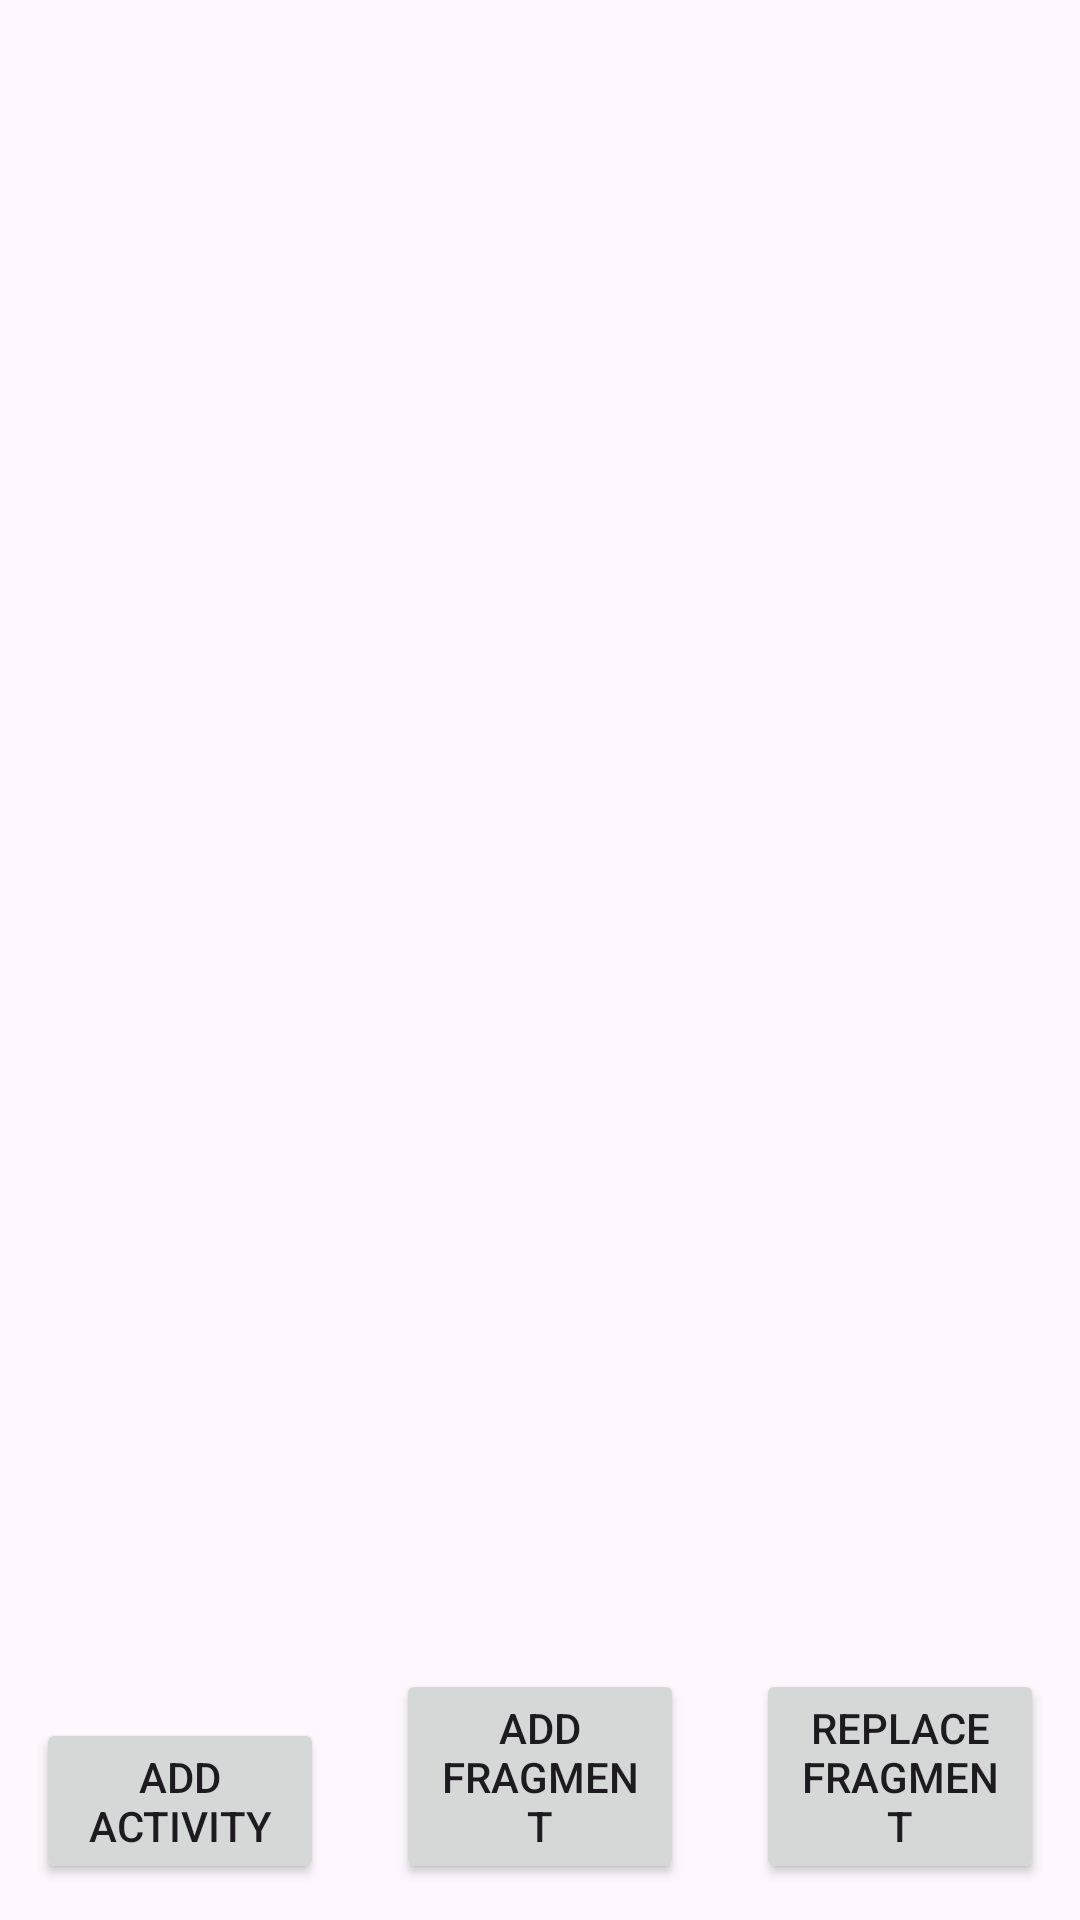

Here is an Android app screen rendered from its layout file. Give the layout XML and the strings, colors and styles it references.
<!-- AndroidManifest.xml: application theme Theme.BlogPost -->
<!-- res/layout/activity_fragment_test.xml -->
<?xml version="1.0" encoding="utf-8"?>
<androidx.constraintlayout.widget.ConstraintLayout xmlns:android="http://schemas.android.com/apk/res/android"
    xmlns:app="http://schemas.android.com/apk/res-auto"
    xmlns:tools="http://schemas.android.com/tools"
    android:id="@+id/main"
    android:layout_width="match_parent"
    android:layout_height="match_parent"
    tools:context=".ui.FragmentTestActivity">

    <FrameLayout
        android:id="@+id/fragment_container"
        android:layout_width="match_parent"
        android:layout_height="0dp"
        app:layout_constraintTop_toTopOf="parent"
        app:layout_constraintBottom_toTopOf="@id/btn_container"/>

    <androidx.constraintlayout.widget.ConstraintLayout
        android:id="@+id/btn_container"
        android:layout_width="match_parent"
        android:layout_height="wrap_content"
        app:layout_constraintTop_toBottomOf="@id/fragment_container"
        app:layout_constraintBottom_toBottomOf="parent">

        <Button
            android:id="@+id/add_activity"
            android:layout_width="0dp"
            android:layout_height="wrap_content"
            android:text="@string/add_activity"
            android:layout_margin="12dp"
            app:layout_constraintBottom_toBottomOf="parent"
            app:layout_constraintEnd_toStartOf="@id/add_fragment"
            app:layout_constraintStart_toStartOf="parent"/>

        <Button
            android:id="@+id/add_fragment"
            android:layout_width="0dp"
            android:layout_height="wrap_content"
            android:text="@string/add_fragment"
            android:layout_margin="12dp"
            app:layout_constraintBottom_toBottomOf="parent"
            app:layout_constraintEnd_toStartOf="@id/replace_fragment"
            app:layout_constraintStart_toEndOf="@id/add_activity" />

        <Button
            android:id="@+id/replace_fragment"
            android:layout_width="0dp"
            android:layout_height="wrap_content"
            android:text="@string/replace_fragment"
            android:layout_margin="12dp"
            app:layout_constraintBottom_toBottomOf="parent"
            app:layout_constraintEnd_toEndOf="parent"
            app:layout_constraintStart_toEndOf="@id/add_fragment"/>
    </androidx.constraintlayout.widget.ConstraintLayout>

</androidx.constraintlayout.widget.ConstraintLayout>
<!-- resources referenced by this layout -->
<resources>
  <string name="add_activity">add activity</string>
  <string name="add_fragment">add fragment</string>
  <string name="replace_fragment">replace fragment</string>
  <style name="Theme.BlogPost" parent="android:Theme.Material.Light.NoActionBar" />
</resources>
